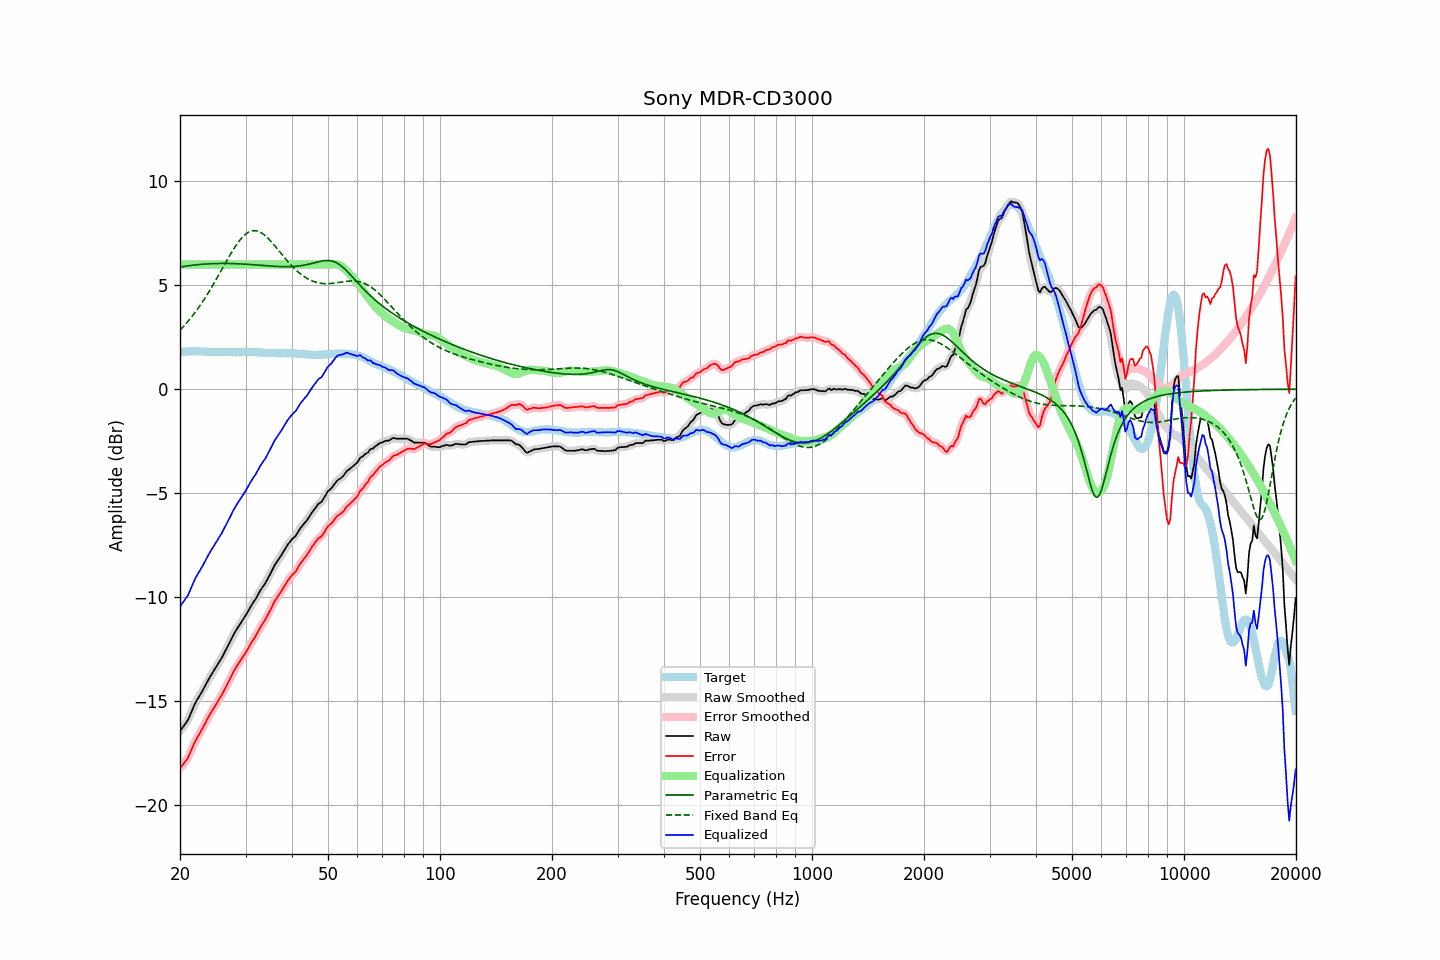

The table this chart was drawn from, first rows:
frequency, raw, error, smoothed, error_smoothed, equalization, parametric_eq, fixed_band_eq, equalized_raw, equalized_smoothed, target
20.00, -16.45, -18.24, -16.44, -18.23, 6.00, 5.88, 2.84, -10.45, -10.44, 1.79
20.20, -16.34, -18.14, -16.35, -18.15, 6.00, 5.89, 2.92, -10.34, -10.35, 1.80
20.40, -16.24, -18.05, -16.25, -18.05, 6.00, 5.90, 3.01, -10.24, -10.25, 1.81
20.61, -16.13, -17.94, -16.14, -17.95, 6.00, 5.92, 3.09, -10.13, -10.14, 1.81
20.81, -16.03, -17.85, -16.03, -17.84, 6.00, 5.93, 3.18, -10.03, -10.03, 1.81
21.02, -15.91, -17.73, -15.89, -17.71, 6.00, 5.94, 3.27, -9.91, -9.89, 1.81
21.23, -15.73, -17.56, -15.74, -17.56, 6.00, 5.95, 3.36, -9.73, -9.74, 1.82
21.44, -15.55, -17.37, -15.56, -17.38, 6.00, 5.96, 3.46, -9.55, -9.56, 1.82
21.66, -15.37, -17.20, -15.37, -17.19, 6.00, 5.97, 3.55, -9.37, -9.37, 1.82
21.87, -15.19, -17.01, -15.19, -17.02, 6.00, 5.98, 3.66, -9.19, -9.19, 1.82
22.09, -15.03, -16.86, -15.04, -16.87, 6.00, 5.98, 3.76, -9.03, -9.04, 1.83
22.31, -14.90, -16.73, -14.90, -16.73, 6.00, 5.99, 3.87, -8.90, -8.90, 1.83
22.54, -14.77, -16.60, -14.77, -16.59, 6.00, 6.00, 3.97, -8.77, -8.77, 1.82
22.76, -14.64, -16.45, -14.64, -16.46, 6.00, 6.01, 4.09, -8.64, -8.64, 1.81
22.99, -14.51, -16.32, -14.51, -16.32, 6.00, 6.01, 4.20, -8.51, -8.51, 1.81
23.22, -14.36, -16.17, -14.36, -16.17, 6.00, 6.02, 4.32, -8.36, -8.36, 1.81
23.45, -14.22, -16.02, -14.22, -16.02, 6.00, 6.02, 4.44, -8.22, -8.22, 1.80
23.69, -14.07, -15.87, -14.07, -15.87, 6.00, 6.03, 4.56, -8.07, -8.07, 1.80
23.92, -13.93, -15.73, -13.93, -15.73, 6.00, 6.03, 4.69, -7.93, -7.93, 1.80
24.16, -13.80, -15.60, -13.80, -15.60, 6.00, 6.04, 4.82, -7.80, -7.80, 1.80
24.40, -13.67, -15.47, -13.67, -15.47, 6.00, 6.04, 4.95, -7.67, -7.67, 1.80
24.65, -13.55, -15.35, -13.55, -15.35, 6.00, 6.04, 5.08, -7.55, -7.55, 1.80
24.89, -13.42, -15.22, -13.42, -15.22, 6.00, 6.05, 5.21, -7.42, -7.42, 1.80
25.14, -13.30, -15.10, -13.30, -15.09, 6.00, 6.05, 5.35, -7.30, -7.30, 1.80
25.39, -13.17, -14.96, -13.17, -14.96, 6.00, 6.05, 5.48, -7.17, -7.17, 1.79
25.65, -13.04, -14.83, -13.05, -14.83, 6.00, 6.05, 5.62, -7.04, -7.05, 1.79
25.91, -12.92, -14.71, -12.91, -14.70, 6.00, 6.05, 5.76, -6.92, -6.91, 1.79
26.16, -12.77, -14.56, -12.77, -14.56, 6.00, 6.05, 5.90, -6.77, -6.77, 1.79
26.43, -12.62, -14.41, -12.62, -14.41, 6.00, 6.05, 6.04, -6.62, -6.62, 1.79
26.69, -12.47, -14.26, -12.47, -14.26, 6.00, 6.05, 6.17, -6.47, -6.47, 1.78
26.96, -12.32, -14.11, -12.32, -14.11, 6.00, 6.05, 6.31, -6.32, -6.32, 1.78
27.23, -12.17, -13.96, -12.17, -13.95, 6.00, 6.05, 6.44, -6.17, -6.17, 1.78
27.50, -12.01, -13.79, -12.01, -13.80, 6.00, 6.05, 6.57, -6.01, -6.01, 1.78
27.77, -11.86, -13.64, -11.86, -13.64, 6.00, 6.04, 6.70, -5.86, -5.86, 1.78
28.05, -11.71, -13.49, -11.72, -13.50, 6.00, 6.04, 6.82, -5.71, -5.72, 1.78
28.33, -11.59, -13.37, -11.59, -13.37, 6.00, 6.04, 6.94, -5.59, -5.59, 1.78
28.62, -11.46, -13.24, -11.46, -13.24, 6.00, 6.04, 7.05, -5.46, -5.46, 1.78
28.90, -11.34, -13.13, -11.34, -13.13, 6.00, 6.03, 7.15, -5.34, -5.34, 1.79
29.19, -11.22, -13.01, -11.22, -13.01, 6.00, 6.03, 7.24, -5.22, -5.22, 1.79
29.48, -11.11, -12.90, -11.11, -12.90, 6.00, 6.02, 7.33, -5.11, -5.11, 1.79
29.78, -10.99, -12.79, -10.99, -12.78, 6.00, 6.02, 7.40, -4.99, -4.99, 1.80
30.08, -10.86, -12.66, -10.86, -12.66, 6.00, 6.01, 7.47, -4.86, -4.86, 1.79
30.38, -10.73, -12.53, -10.73, -12.52, 6.00, 6.01, 7.52, -4.73, -4.73, 1.79
30.68, -10.59, -12.38, -10.59, -12.39, 6.00, 6.00, 7.57, -4.59, -4.59, 1.79
30.99, -10.45, -12.24, -10.46, -12.25, 6.00, 6.00, 7.60, -4.45, -4.46, 1.79
31.30, -10.33, -12.12, -10.33, -12.13, 6.00, 5.99, 7.62, -4.33, -4.33, 1.79
31.61, -10.21, -12.00, -10.21, -12.00, 6.00, 5.99, 7.63, -4.21, -4.21, 1.79
31.93, -10.10, -11.89, -10.09, -11.88, 6.00, 5.98, 7.63, -4.10, -4.09, 1.79
32.24, -9.96, -11.74, -9.96, -11.74, 6.00, 5.98, 7.61, -3.96, -3.96, 1.78
32.57, -9.82, -11.60, -9.82, -11.60, 6.00, 5.97, 7.59, -3.82, -3.82, 1.78
32.89, -9.68, -11.45, -9.69, -11.46, 6.00, 5.96, 7.55, -3.68, -3.69, 1.77
33.22, -9.56, -11.32, -9.57, -11.33, 6.00, 5.96, 7.51, -3.56, -3.57, 1.76
33.55, -9.45, -11.21, -9.45, -11.21, 6.00, 5.95, 7.45, -3.45, -3.45, 1.76
33.89, -9.34, -11.09, -9.33, -11.08, 6.00, 5.95, 7.39, -3.34, -3.33, 1.75
34.23, -9.20, -10.95, -9.20, -10.95, 6.00, 5.94, 7.32, -3.20, -3.20, 1.75
34.57, -9.05, -10.80, -9.06, -10.80, 6.00, 5.93, 7.24, -3.05, -3.06, 1.75
34.92, -8.91, -10.66, -8.91, -10.65, 6.00, 5.93, 7.16, -2.91, -2.91, 1.74
35.27, -8.75, -10.50, -8.75, -10.49, 6.00, 5.92, 7.08, -2.75, -2.75, 1.74
35.62, -8.60, -10.34, -8.60, -10.34, 6.00, 5.92, 6.99, -2.60, -2.60, 1.74
35.97, -8.45, -10.19, -8.46, -10.20, 6.00, 5.91, 6.90, -2.45, -2.46, 1.74
... 635 more rows
